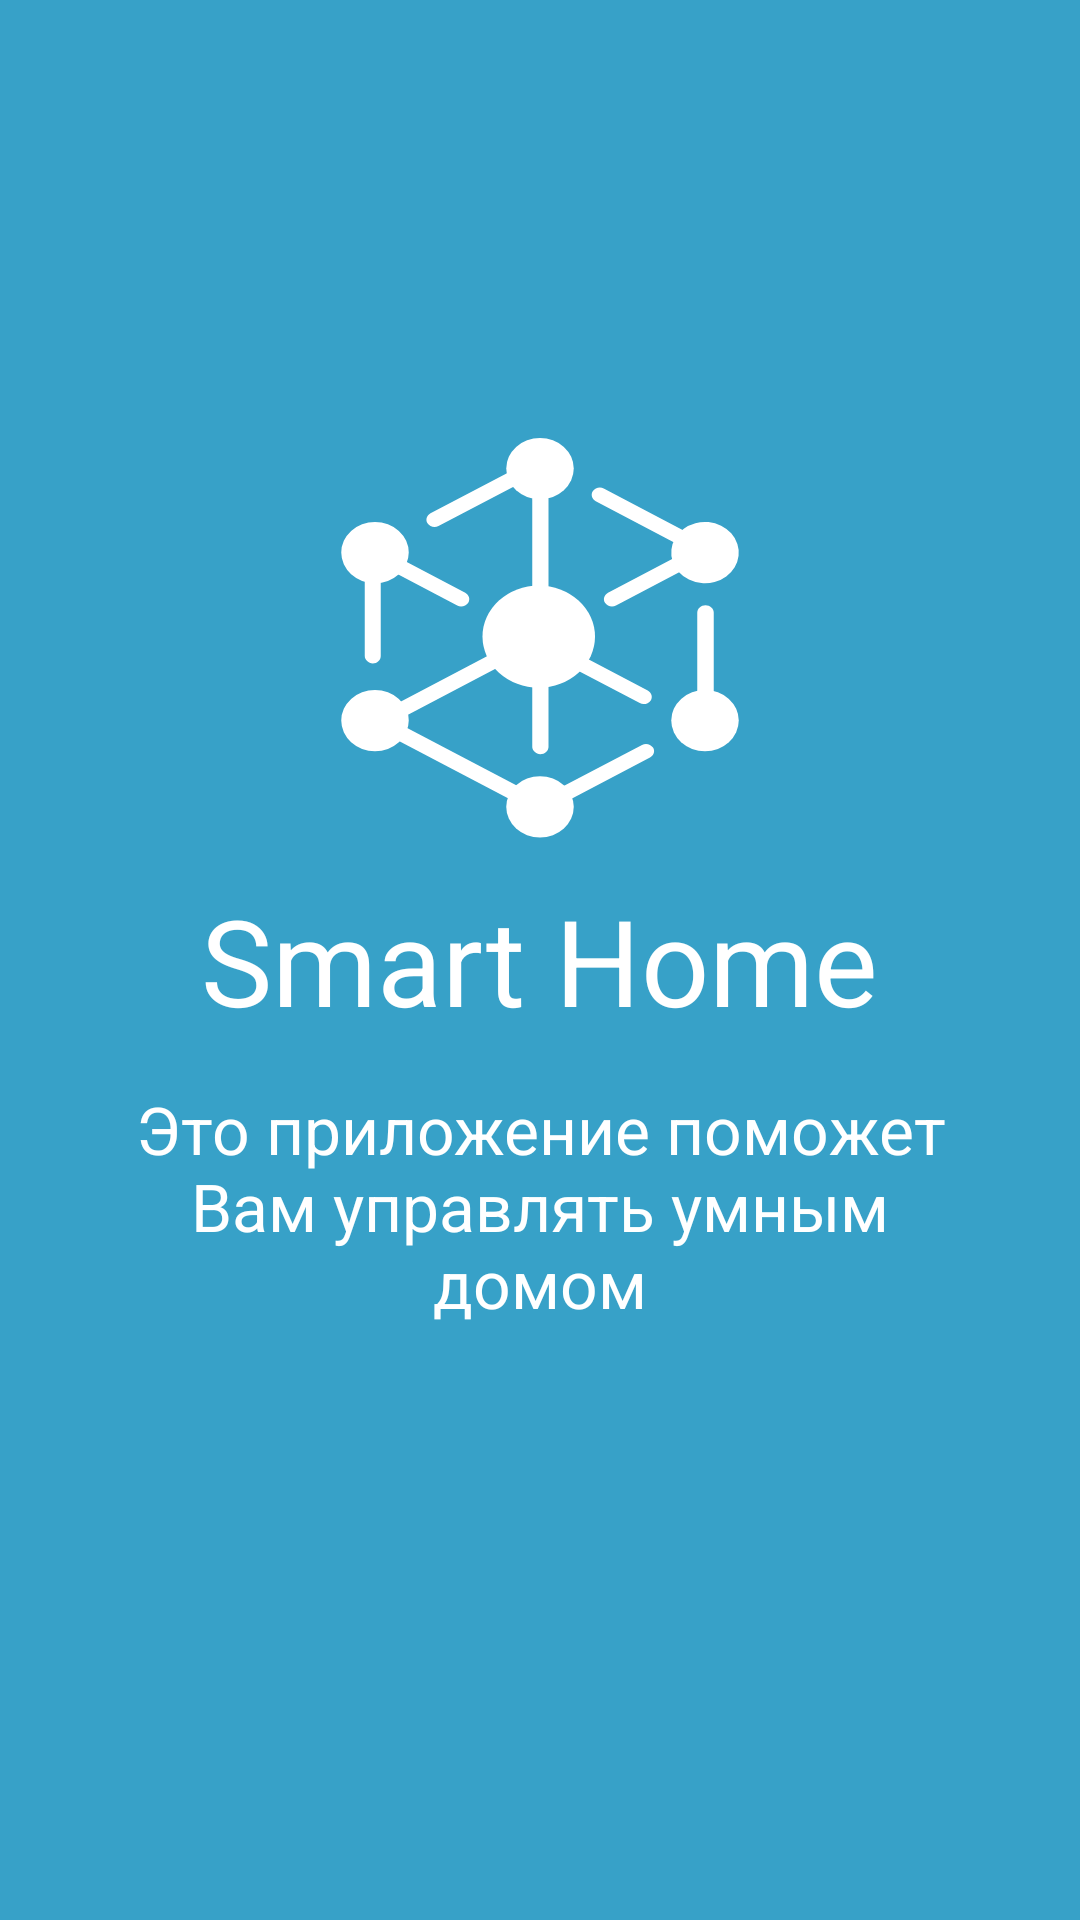

Layout XML and referenced resources for this Android screen:
<!-- AndroidManifest.xml: application theme AppTheme -->
<!-- res/layout/fragment_welcome_first.xml -->
<android.support.constraint.ConstraintLayout xmlns:android="http://schemas.android.com/apk/res/android"
    xmlns:app="http://schemas.android.com/apk/res-auto"
    xmlns:tools="http://schemas.android.com/tools"
    android:layout_width="match_parent"
    android:layout_height="match_parent"
    tools:context="ru.adscity.smart_house.Welcome_Section.Welcome_first">

    <RelativeLayout
        android:layout_width="0dp"
        android:layout_height="0dp"
        android:background="@color/welcome_background"
        app:layout_constraintBottom_toBottomOf="parent"
        app:layout_constraintEnd_toEndOf="parent"
        app:layout_constraintStart_toStartOf="parent"
        app:layout_constraintTop_toTopOf="parent">

        <ImageView
            android:id="@+id/imageView16"
            android:layout_width="140sp"
            android:layout_height="140sp"
            android:layout_above="@+id/textViewLogoWelcome1"
            android:layout_centerHorizontal="true"
            android:src="@drawable/ic_icon_general_logo" />

        <TextView
            android:id="@+id/textViewLogoWelcome1"
            android:layout_width="wrap_content"
            android:layout_height="wrap_content"
            android:layout_centerHorizontal="true"
            android:layout_centerVertical="true"
            android:layout_marginTop="10dp"
            android:text="@string/app_name"
            android:textColor="@color/white"
            android:textSize="40sp" />

        <TextView
            android:id="@+id/textViewDescriptionWelcome1"
            android:layout_width="270sp"
            android:layout_height="wrap_content"
            android:layout_below="@+id/textViewLogoWelcome1"
            android:layout_centerHorizontal="true"
            android:layout_marginTop="15dp"
            android:gravity="center"
            android:text="@string/welcome_first_fragment"
            android:textColor="@color/white"
            android:textSize="22sp" />
    </RelativeLayout>
</android.support.constraint.ConstraintLayout>
<!-- resources referenced by this layout -->
<resources>
  <color name="welcome_background">#37a1c8</color>
  <color name="white">#ffffff</color>
  <!-- drawable ic_icon_general_logo: vector/xml drawable (drawable, 3347 chars, omitted) -->
  <string name="app_name">Smart Home</string>
  <string name="welcome_first_fragment">Это приложение поможет Вам управлять умным домом</string>
  <style name="AppTheme" parent="Theme.AppCompat.Light.NoActionBar">
          
          <item name="colorPrimary">@color/colorPrimary</item>
          <item name="colorPrimaryDark">@color/colorPrimaryDark</item>
          <item name="colorAccent">@color/colorAccent</item>
      </style>
  <color name="colorPrimary">#3F51B5</color>
  <color name="colorPrimaryDark">#303F9F</color>
  <color name="colorAccent">#FF4081</color>
</resources>
